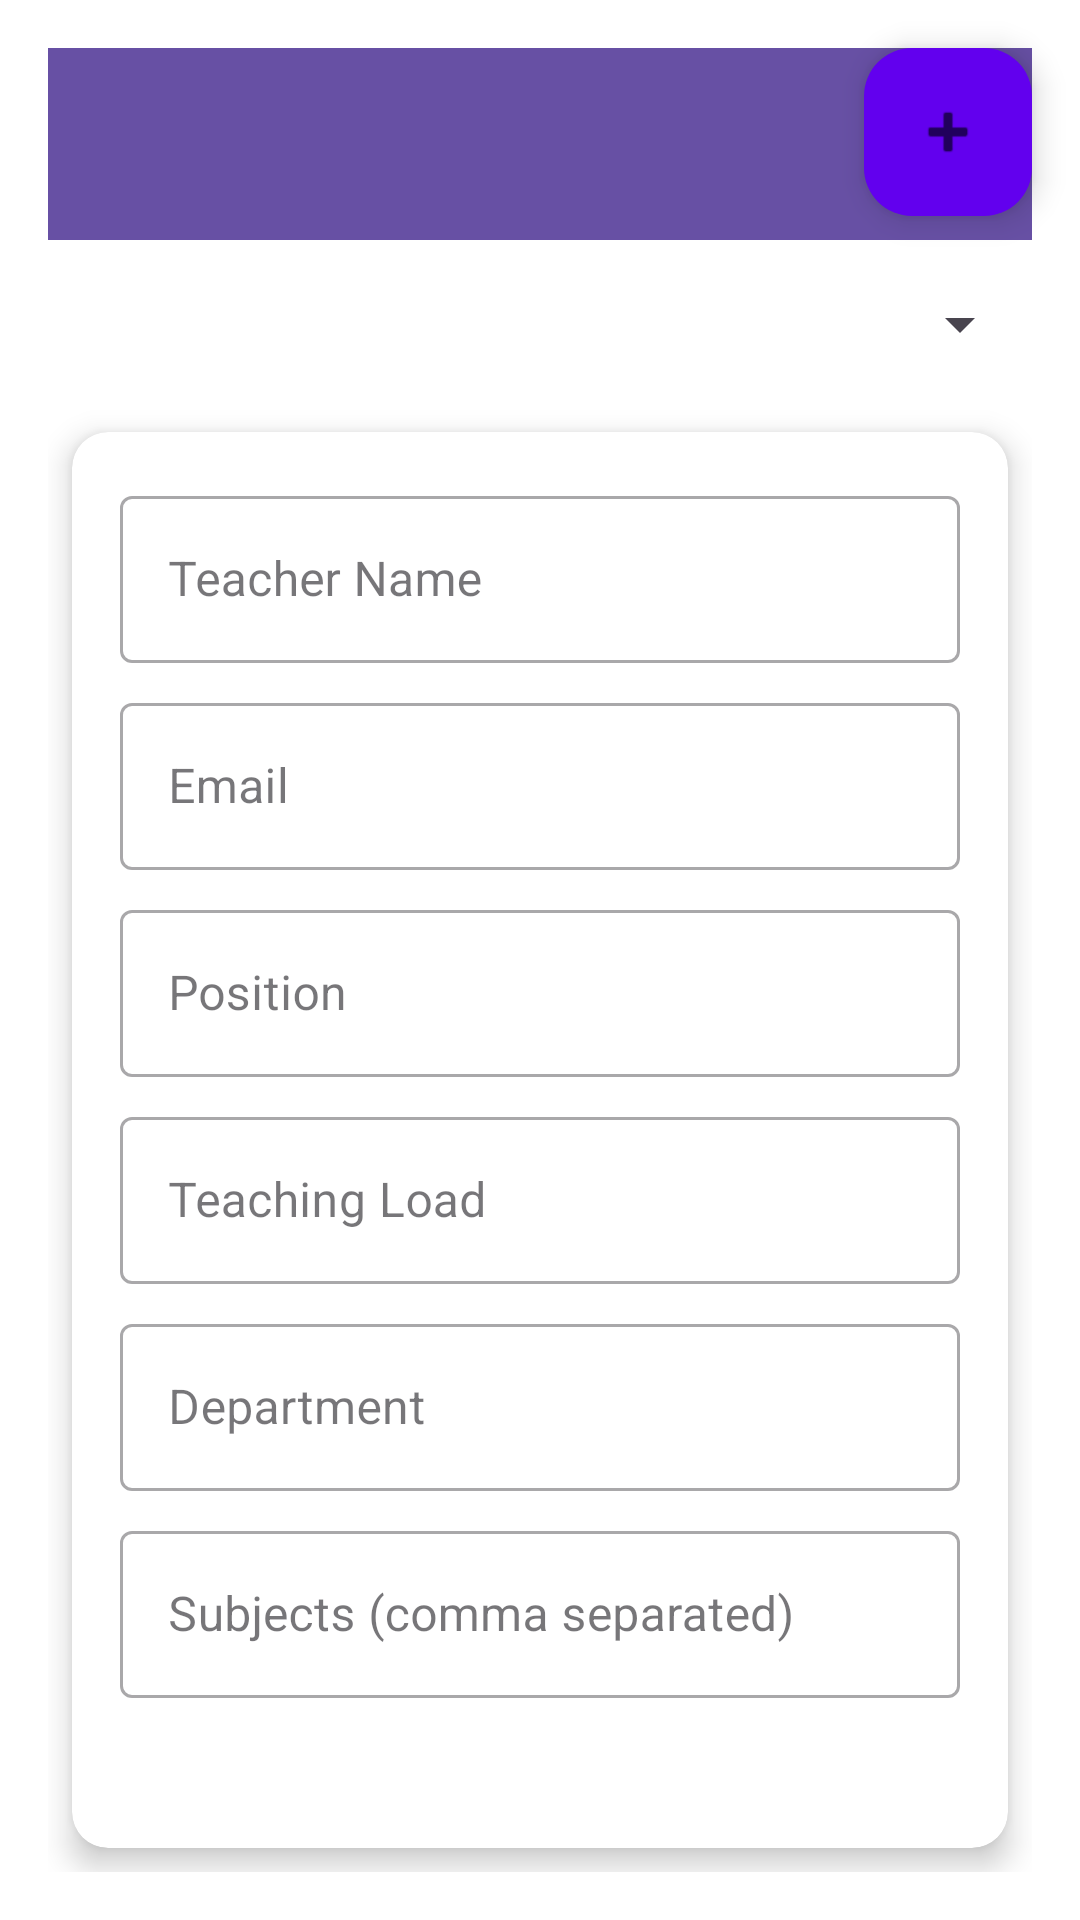

Reconstruct the res/layout file that produces this screen, plus the resources it refers to.
<!-- AndroidManifest.xml: application theme Theme.TimetableScheduler -->
<!-- res/layout/activity_teachers.xml -->
<?xml version="1.0" encoding="utf-8"?>
<androidx.coordinatorlayout.widget.CoordinatorLayout
    xmlns:android="http://schemas.android.com/apk/res/android"
    xmlns:app="http://schemas.android.com/apk/res-auto"
    android:layout_width="match_parent"
    android:layout_height="match_parent"
    android:background="@android:color/white">

    
    <LinearLayout
        android:layout_width="match_parent"
        android:layout_height="match_parent"
        android:orientation="vertical"
        android:padding="16dp">

        <androidx.appcompat.widget.Toolbar
            android:id="@+id/toolbar"
            android:layout_width="match_parent"
            android:layout_height="?attr/actionBarSize"
            android:background="?attr/colorPrimary"
            android:title="Manage Teachers"
            android:titleTextColor="@android:color/white" />

        
        <Spinner
            android:id="@+id/spinnerTeachers"
            android:layout_width="match_parent"
            android:layout_height="wrap_content"
            android:layout_marginTop="16dp"
            android:layout_marginBottom="16dp"/>

        <androidx.cardview.widget.CardView
            android:id="@+id/cardTeacherDetail"
            android:layout_width="match_parent"
            android:layout_height="wrap_content"
            android:layout_margin="8dp"
            app:cardCornerRadius="12dp"
            app:cardElevation="6dp">

            <LinearLayout
                android:layout_width="match_parent"
                android:layout_height="wrap_content"
                android:orientation="vertical"
                android:padding="16dp">

                
                <com.google.android.material.textfield.TextInputLayout
                    style="@style/Widget.MaterialComponents.TextInputLayout.OutlinedBox"
                    android:layout_width="match_parent"
                    android:layout_height="wrap_content"
                    android:hint="Teacher Name"
                    android:layout_marginBottom="8dp">

                    <com.google.android.material.textfield.TextInputEditText
                        android:id="@+id/etTeacherName"
                        android:layout_width="match_parent"
                        android:layout_height="wrap_content" />
                </com.google.android.material.textfield.TextInputLayout>

                
                <com.google.android.material.textfield.TextInputLayout
                    style="@style/Widget.MaterialComponents.TextInputLayout.OutlinedBox"
                    android:layout_width="match_parent"
                    android:layout_height="wrap_content"
                    android:hint="Email"
                    android:layout_marginBottom="8dp">

                    <com.google.android.material.textfield.TextInputEditText
                        android:id="@+id/etTeacherEmail"
                        android:layout_width="match_parent"
                        android:layout_height="wrap_content"
                        android:inputType="textEmailAddress" />
                </com.google.android.material.textfield.TextInputLayout>

                
                <com.google.android.material.textfield.TextInputLayout
                    style="@style/Widget.MaterialComponents.TextInputLayout.OutlinedBox"
                    android:layout_width="match_parent"
                    android:layout_height="wrap_content"
                    android:hint="Position"
                    android:layout_marginBottom="8dp">

                    <com.google.android.material.textfield.TextInputEditText
                        android:id="@+id/etTeacherPosition"
                        android:layout_width="match_parent"
                        android:layout_height="wrap_content" />
                </com.google.android.material.textfield.TextInputLayout>

                
                <com.google.android.material.textfield.TextInputLayout
                    style="@style/Widget.MaterialComponents.TextInputLayout.OutlinedBox"
                    android:layout_width="match_parent"
                    android:layout_height="wrap_content"
                    android:hint="Teaching Load"
                    android:layout_marginBottom="8dp">

                    <com.google.android.material.textfield.TextInputEditText
                        android:id="@+id/etTeacherLoad"
                        android:layout_width="match_parent"
                        android:layout_height="wrap_content" />
                </com.google.android.material.textfield.TextInputLayout>

                
                <com.google.android.material.textfield.TextInputLayout
                    style="@style/Widget.MaterialComponents.TextInputLayout.OutlinedBox"
                    android:layout_width="match_parent"
                    android:layout_height="wrap_content"
                    android:hint="Department"
                    android:layout_marginBottom="8dp">

                    <com.google.android.material.textfield.TextInputEditText
                        android:id="@+id/etTeacherDepartment"
                        android:layout_width="match_parent"
                        android:layout_height="wrap_content" />
                </com.google.android.material.textfield.TextInputLayout>

                
                <com.google.android.material.textfield.TextInputLayout
                    style="@style/Widget.MaterialComponents.TextInputLayout.OutlinedBox"
                    android:layout_width="match_parent"
                    android:layout_height="wrap_content"
                    android:hint="Subjects (comma separated)"
                    android:layout_marginBottom="8dp">

                    <com.google.android.material.textfield.TextInputEditText
                        android:id="@+id/etSubjects"
                        android:layout_width="match_parent"
                        android:layout_height="wrap_content" />
                </com.google.android.material.textfield.TextInputLayout>

                <LinearLayout
                    android:layout_width="match_parent"
                    android:layout_height="wrap_content"
                    android:layout_marginTop="16dp"
                    android:gravity="end"
                    android:orientation="horizontal">

                    <Button
                        android:id="@+id/btnDeleteTeacher"
                        android:layout_width="wrap_content"
                        android:layout_height="wrap_content"
                        android:layout_marginEnd="8dp"
                        android:backgroundTint="@color/red_500"
                        android:text="Delete"
                        android:textColor="@android:color/white"
                        android:visibility="gone" />

                    <Button
                        android:id="@+id/btnSaveTeacher"
                        android:layout_width="wrap_content"
                        android:layout_height="wrap_content"
                        android:backgroundTint="@color/purple_500"
                        android:text="Save"
                        android:textColor="@android:color/white" />
                </LinearLayout>
            </LinearLayout>
        </androidx.cardview.widget.CardView>
    </LinearLayout>

    
    <com.google.android.material.floatingactionbutton.FloatingActionButton
        android:id="@+id/fabAddTeacher"
        android:layout_width="wrap_content"
        android:layout_height="wrap_content"
        android:layout_gravity="top|end"
        android:layout_marginTop="16dp"
        android:layout_marginEnd="16dp"
        app:srcCompat="@android:drawable/ic_input_add"
        app:backgroundTint="@color/purple_500" />

</androidx.coordinatorlayout.widget.CoordinatorLayout>
<!-- resources referenced by this layout -->
<resources>
  <color name="purple_500">#6200EE</color>
  <color name="red_500">#F44336</color>
  <style name="Theme.TimetableScheduler" parent="Base.Theme.TimetableScheduler" />
  <style name="Base.Theme.TimetableScheduler" parent="Theme.Material3.DayNight.NoActionBar">
          
          
      </style>
</resources>
